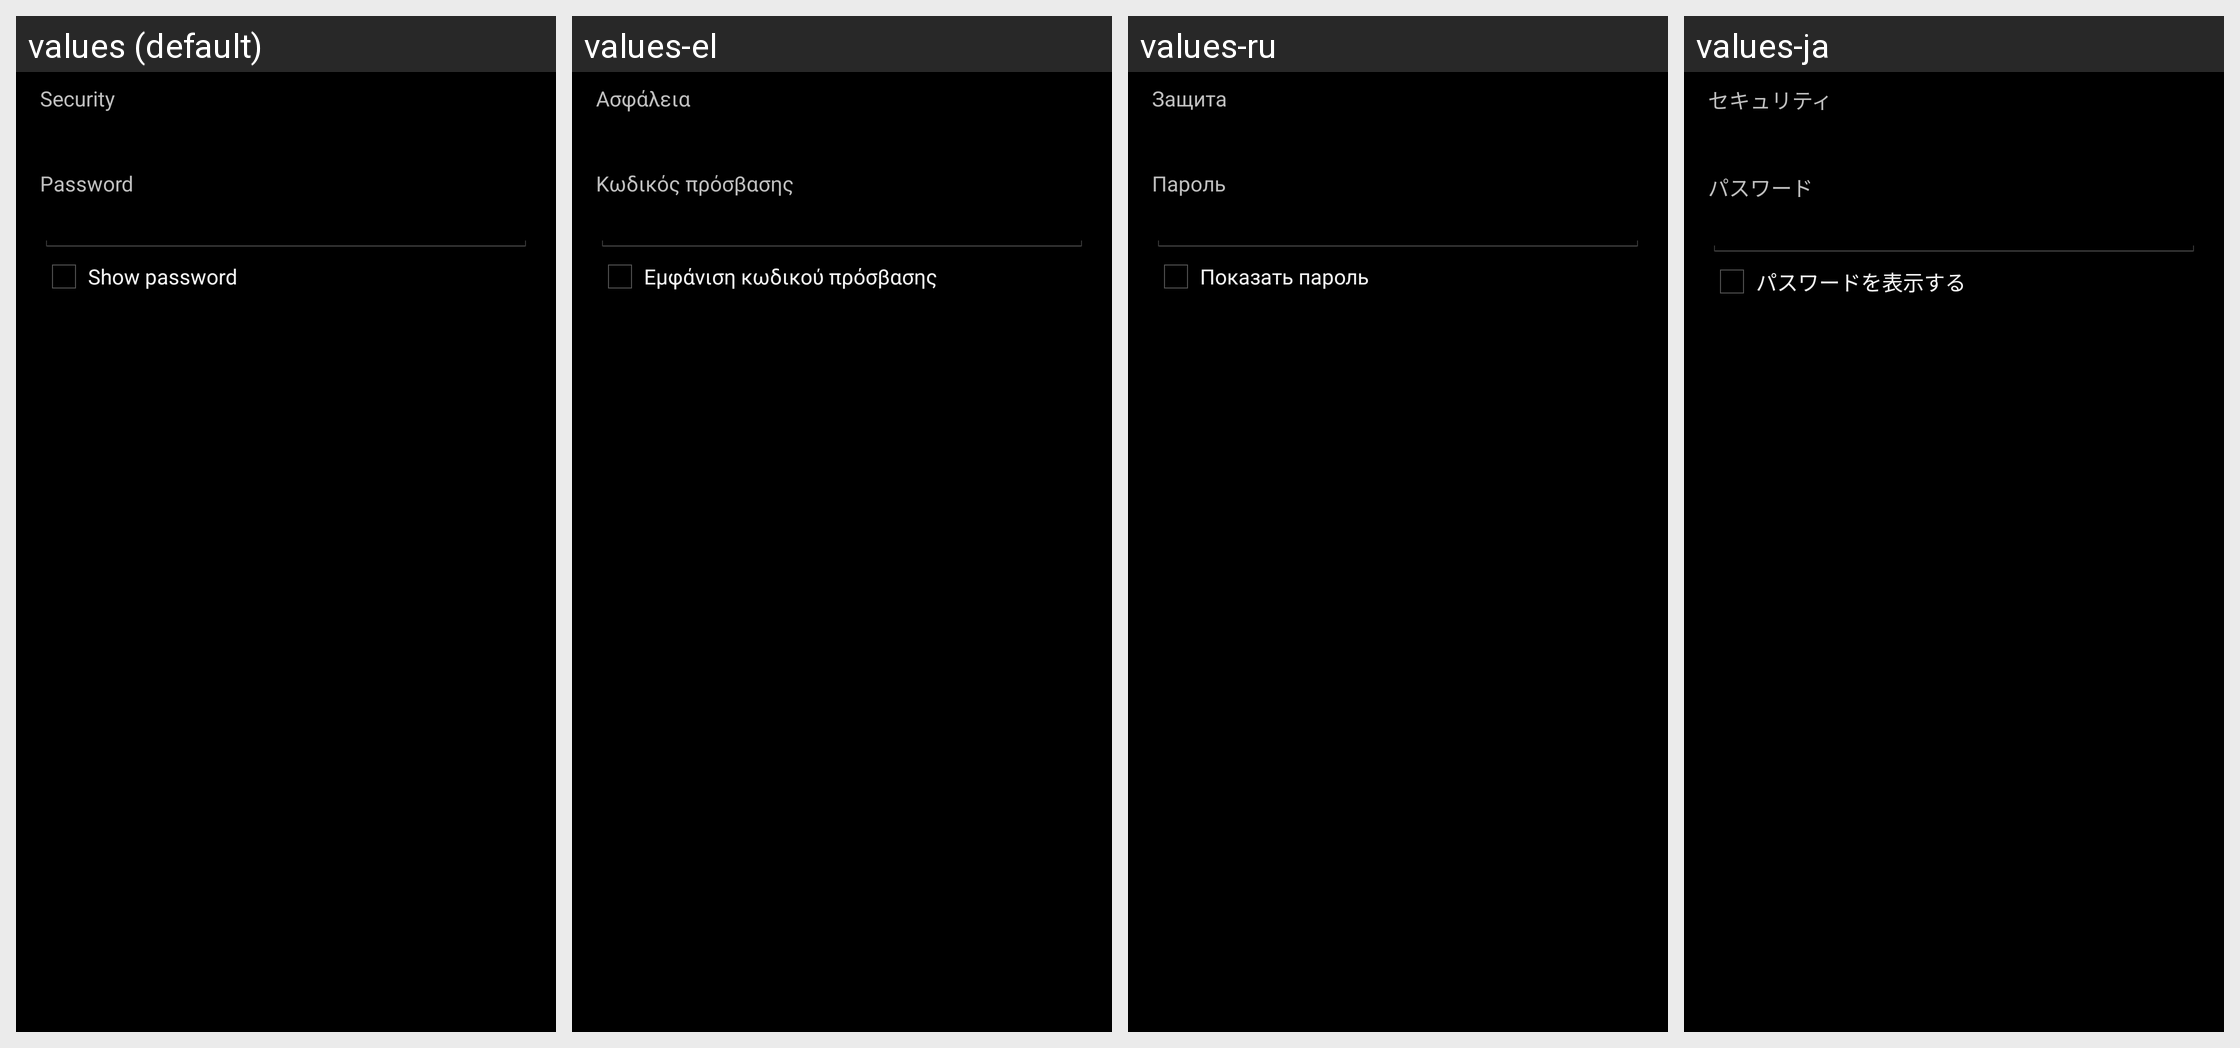

Locale-by-locale string values for the Android screen shown in this grid:
Android screen res/layout/wifi_dialog.xml rendered under 4 locales, left to right: values (default), values-el, values-ru, values-ja. Device: Nexus 5 (rendered at 1080×1920; each locale shown at half size, 540×960, under a caption strip naming it); theme AppTheme.
Other locales in the repository, not shown: values-da, values-de, values-es, values-fi, values-fr, values-hu, values-it, values-ko, values-nb, values-nl, values-pl, values-pt, values-sk, values-sv, values-tr, values-zh-rCN, values-zh-rTW.
Strings drawn on this screen, with the default value and each locale's value (text and hints the layout hard-codes, and strings that could not be matched under every locale, appear in the picture but are not listed):

wifi_security
  values: Security
  values-el: Ασφάλεια
  values-ru: Защита
  values-ja: セキュリティ

wifi_password
  values: Password
  values-el: Κωδικός πρόσβασης
  values-ru: Пароль
  values-ja: パスワード

wifi_show_password
  values: Show password
  values-el: Εμφάνιση κωδικού πρόσβασης
  values-ru: Показать пароль
  values-ja: パスワードを表示する
